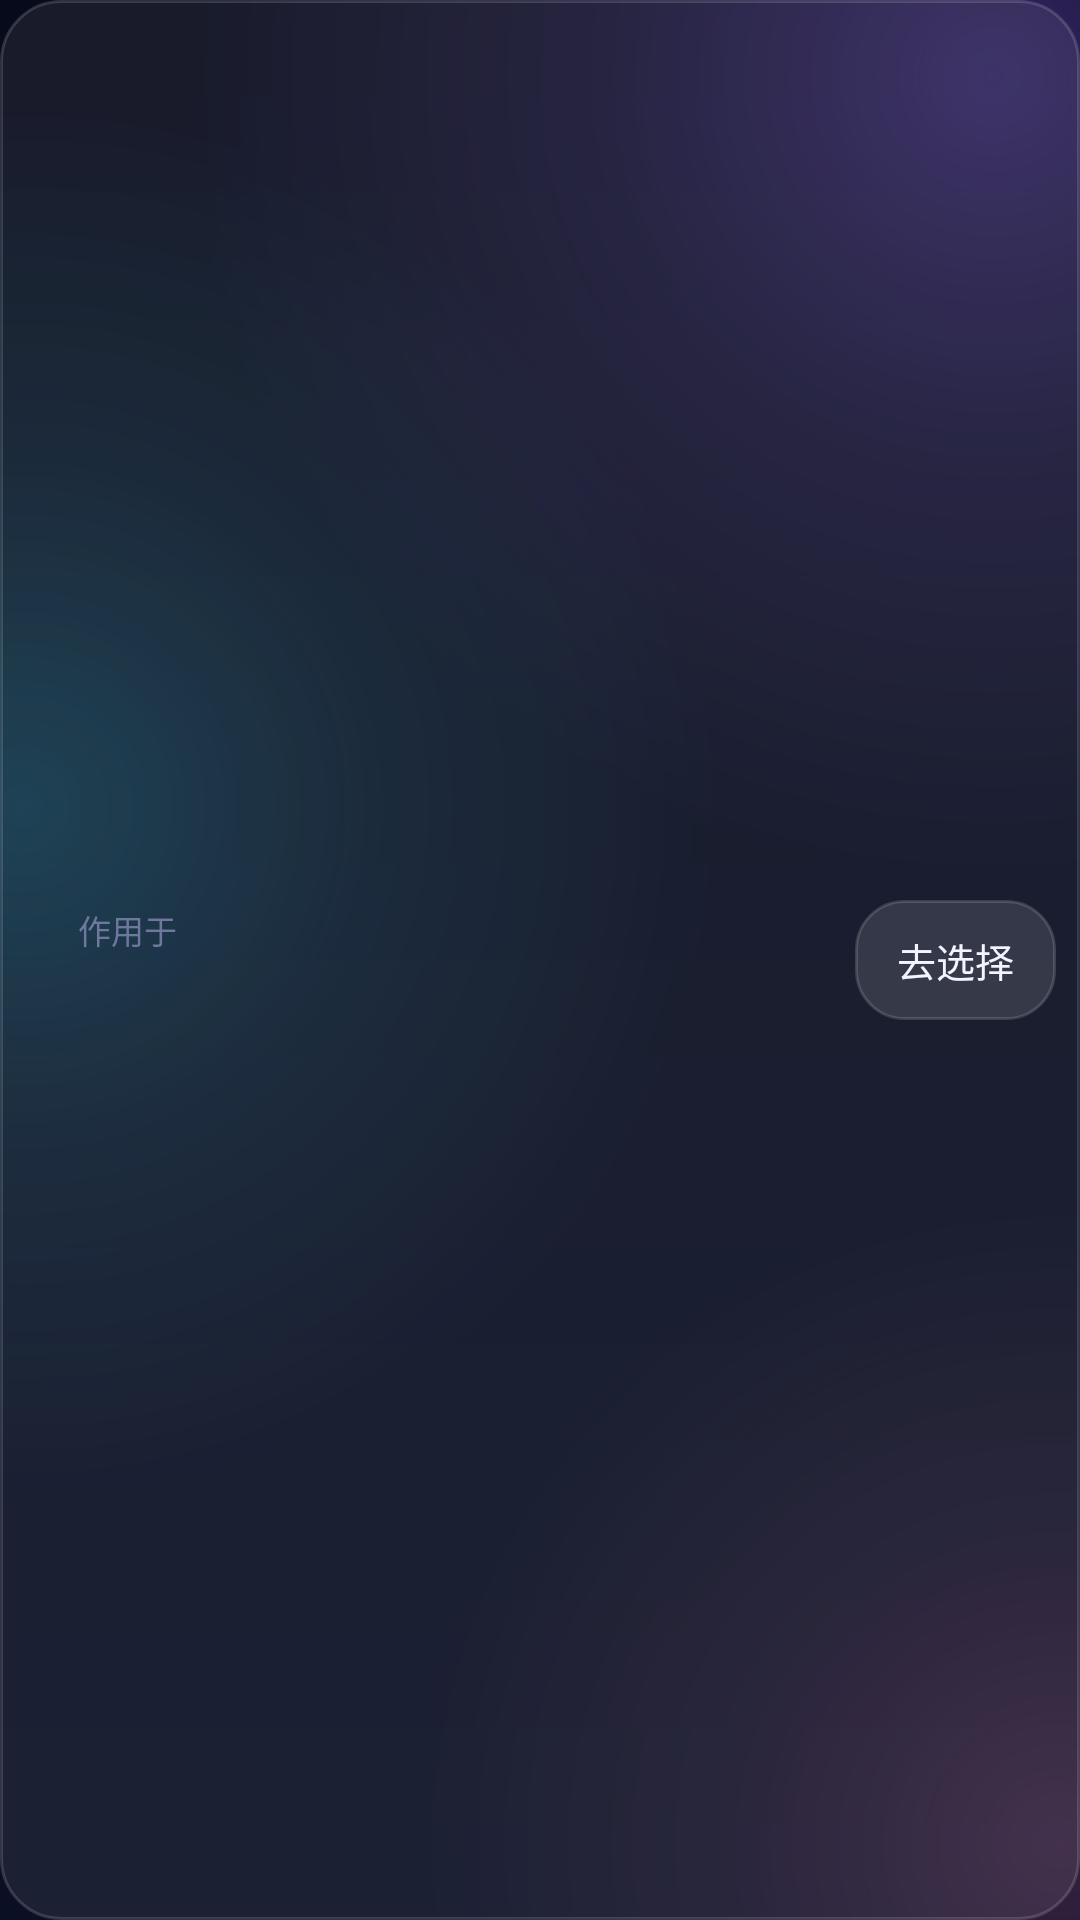

Produce the Android XML layout that renders to this screen, including the resource entries it uses.
<!-- AndroidManifest.xml: application theme AppTheme -->
<!-- res/layout/view_target_strip.xml -->
<?xml version="1.0" encoding="utf-8"?>
<LinearLayout xmlns:android="http://schemas.android.com/apk/res/android"
    android:layout_width="match_parent"
    android:layout_height="wrap_content"
    android:background="@drawable/glass_card"
    android:gravity="center_vertical"
    android:minHeight="60dp"
    android:orientation="horizontal"
    android:paddingStart="14dp"
    android:paddingTop="10dp"
    android:paddingEnd="8dp"
    android:paddingBottom="10dp">

    <LinearLayout
        android:id="@+id/targetIcons"
        android:layout_width="wrap_content"
        android:layout_height="wrap_content"
        android:orientation="horizontal" />

    <LinearLayout
        android:layout_width="0dp"
        android:layout_height="wrap_content"
        android:layout_marginStart="12dp"
        android:layout_weight="1"
        android:orientation="vertical">

        <TextView
            android:layout_width="wrap_content"
            android:layout_height="wrap_content"
            android:text="作用于"
            android:textColor="@color/text_muted"
            android:textSize="11sp" />

        <TextView
            android:id="@+id/targetText"
            android:layout_width="match_parent"
            android:layout_height="wrap_content"
            android:layout_marginTop="1dp"
            android:ellipsize="end"
            android:maxLines="2"
            android:textColor="@color/text_primary"
            android:textSize="14sp"
            android:textStyle="bold" />
    </LinearLayout>

    <Button
        android:id="@+id/targetAction"
        style="@style/Button.Small"
        android:layout_width="wrap_content"
        android:layout_height="wrap_content"
        android:layout_marginStart="8dp"
        android:text="去选择" />
</LinearLayout>
<!-- resources referenced by this layout -->
<resources>
  <color name="text_muted">#6F779E</color>
  <color name="text_primary">#F2F4FF</color>
  <!-- drawable glass_card (drawable) -->
  <?xml version="1.0" encoding="utf-8"?>
  <shape xmlns:android="http://schemas.android.com/apk/res/android">
      <solid android:color="@color/glass" />
      <stroke android:width="1dp" android:color="@color/glass_stroke" />
      <corners android:radius="20dp" />
  </shape>
  <style name="Button.Small" parent="@style/Button.Ghost">
          <item name="android:minHeight">40dp</item>
          <item name="android:minWidth">0dp</item>
          <item name="android:textSize">13sp</item>
          <item name="android:paddingStart">14dp</item>
          <item name="android:paddingEnd">14dp</item>
      </style>
  <color name="glass">#12FFFFFF</color>
  <color name="glass_stroke">#26FFFFFF</color>
  <style name="Button.Ghost" parent="@android:style/Widget.Material.Button">
          <item name="android:background">@drawable/btn_ghost</item>
          <item name="android:textColor">@color/button_text_ghost</item>
          <item name="android:textSize">14sp</item>
          <item name="android:fontFamily">sans-serif-medium</item>
          <item name="android:textAllCaps">false</item>
          <item name="android:minHeight">50dp</item>
          <item name="android:paddingStart">16dp</item>
          <item name="android:paddingEnd">16dp</item>
          <item name="android:stateListAnimator">@null</item>
          <item name="android:elevation">0dp</item>
      </style>
  <color name="ink_900">#0A0F24</color>
  <color name="ink_950">#070A1A</color>
  <color name="cyan">#22D3EE</color>
  <color name="violet">#8B5CF6</color>
  <color name="text_secondary">#A6AED3</color>
  <style name="DialogTheme" parent="@android:style/Theme.Material.Dialog.Alert">
          <item name="android:windowBackground">@drawable/dialog_bg</item>
          <item name="android:colorAccent">@color/cyan</item>
          <item name="android:textColorPrimary">@color/text_primary</item>
          <item name="android:textColorSecondary">@color/text_secondary</item>
          <item name="android:colorBackground">@color/ink_850</item>
      </style>
  <!-- drawable btn_ghost (drawable) -->
  <?xml version="1.0" encoding="utf-8"?>
  <ripple xmlns:android="http://schemas.android.com/apk/res/android" android:color="#3322D3EE">
      <item android:id="@android:id/mask">
          <shape>
              <solid android:color="#FFFFFFFF" />
              <corners android:radius="16dp" />
          </shape>
      </item>
      <item>
          <selector>
              <item android:state_enabled="false">
                  <shape>
                      <solid android:color="#0AFFFFFF" />
                      <stroke android:width="1dp" android:color="@color/glass_stroke_soft" />
                      <corners android:radius="16dp" />
                  </shape>
              </item>
              <item>
                  <shape>
                      <solid android:color="@color/glass_strong" />
                      <stroke android:width="1dp" android:color="@color/glass_stroke" />
                      <corners android:radius="16dp" />
                  </shape>
              </item>
          </selector>
      </item>
  </ripple>
  <!-- drawable dialog_bg (drawable) -->
  <?xml version="1.0" encoding="utf-8"?>
  <inset xmlns:android="http://schemas.android.com/apk/res/android" android:inset="16dp">
      <shape>
          <solid android:color="@color/ink_850" />
          <stroke android:width="1dp" android:color="@color/glass_stroke" />
          <corners android:radius="24dp" />
      </shape>
  </inset>
  <color name="ink_850">#111733</color>
  <color name="glass_stroke_soft">#14FFFFFF</color>
  <color name="glass_strong">#1FFFFFFF</color>
</resources>
